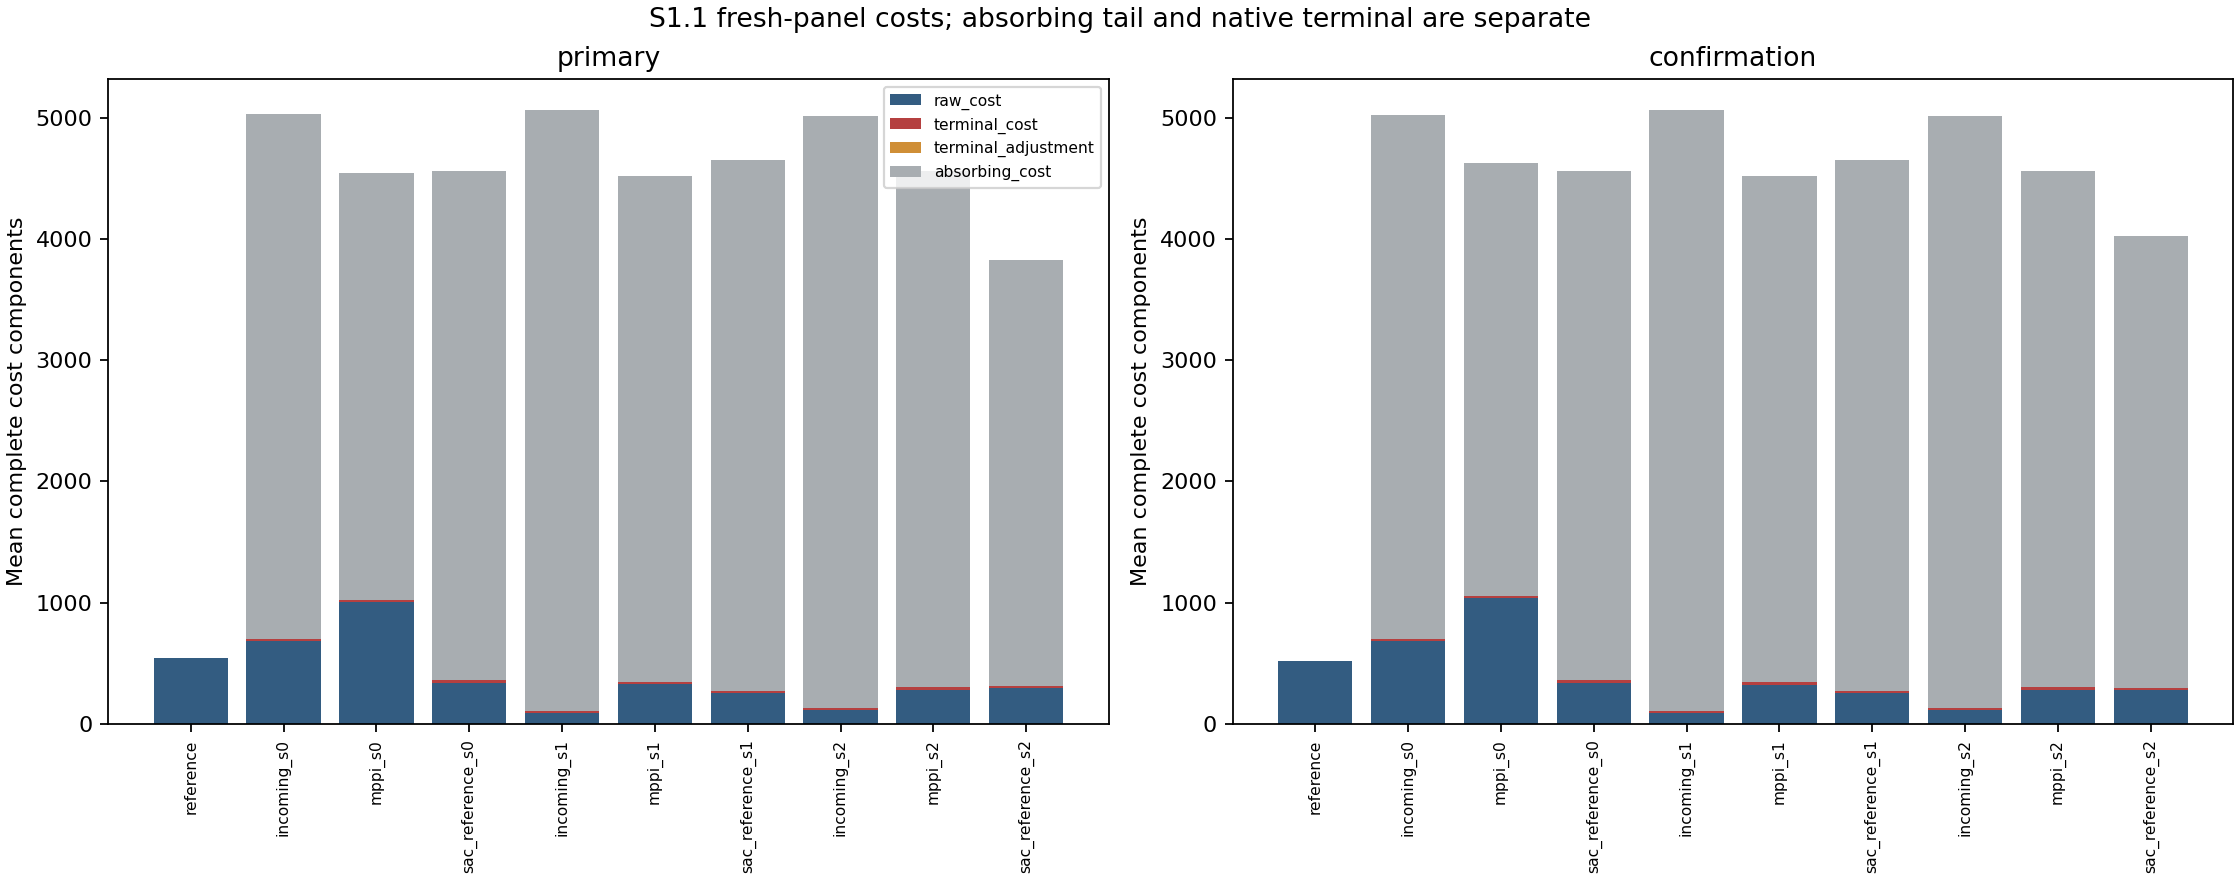

The table this chart was drawn from, first rows:
panel, point, pair, arm, update, completed_episodes, mean_steps, mean_mae, mean_raw_cost, mean_terminal_cost, mean_terminal_adjustment, mean_absorbing_cost, mean_cost
confirmation, incoming_s0, 0, incoming, 0, 16, 135.8, 2.355, 683, 20.0, 0.0, 4321, 5024
confirmation, incoming_s1, 1, incoming, 0, 16, 9.0, 2.72, 87.88, 20.0, 0.0, 4955, 5063
confirmation, incoming_s2, 2, incoming, 0, 16, 24.0, 2.072, 115.1, 20.0, 0.0, 4880, 5015
confirmation, mppi_s0, 0, mppi, 2000, 16, 286.9, 1.788, 1039, 20.0, 0.0, 3565, 4624
confirmation, mppi_s1, 1, mppi, 2000, 16, 164.7, 0.8666, 324.8, 20.0, 0.0, 4177, 4521
confirmation, mppi_s2, 2, mppi, 2000, 16, 148.2, 0.8181, 283.6, 20.0, 0.0, 4259, 4563
confirmation, reference, , reference, , 16, 1000, 0.2247, 516.6, 0.0, 0.0, 0.0, 516.6
confirmation, sac_reference_s0, 0, sac_reference, 2000, 16, 160.6, 0.8866, 338.9, 20.0, 0.0, 4197, 4556
confirmation, sac_reference_s1, 1, sac_reference, 2000, 16, 125.1, 0.8462, 254.7, 20.0, 0.0, 4374, 4649
confirmation, sac_reference_s2, 2, sac_reference, 2000, 16, 254.2, 0.6059, 276.7, 17.5, 0.0, 3729, 4023
primary, incoming_s0, 0, incoming, 0, 16, 134.9, 2.36, 680.7, 20.0, 0.0, 4325, 5026
primary, incoming_s1, 1, incoming, 0, 16, 9.0, 2.723, 87.84, 20.0, 0.0, 4955, 5063
primary, incoming_s2, 2, incoming, 0, 16, 24.0, 2.071, 115, 20.0, 0.0, 4880, 5015
primary, mppi_s0, 0, mppi, 2000, 16, 296.4, 1.687, 1003, 20.0, 0.0, 3518, 4541
primary, mppi_s1, 1, mppi, 2000, 16, 166.5, 0.8641, 327.2, 20.0, 0.0, 4168, 4515
primary, mppi_s2, 2, mppi, 2000, 16, 147.7, 0.8164, 282.5, 20.0, 0.0, 4262, 4564
primary, reference, , reference, , 16, 1000, 0.2401, 545.2, 0.0, 0.0, 0.0, 545.2
primary, sac_reference_s0, 0, sac_reference, 2000, 16, 160.4, 0.873, 340.1, 20.0, 0.0, 4198, 4558
primary, sac_reference_s1, 1, sac_reference, 2000, 16, 125.1, 0.8348, 252.6, 20.0, 0.0, 4375, 4647
primary, sac_reference_s2, 2, sac_reference, 2000, 16, 297.1, 0.6025, 292.6, 16.25, 0.0, 3515, 3824
